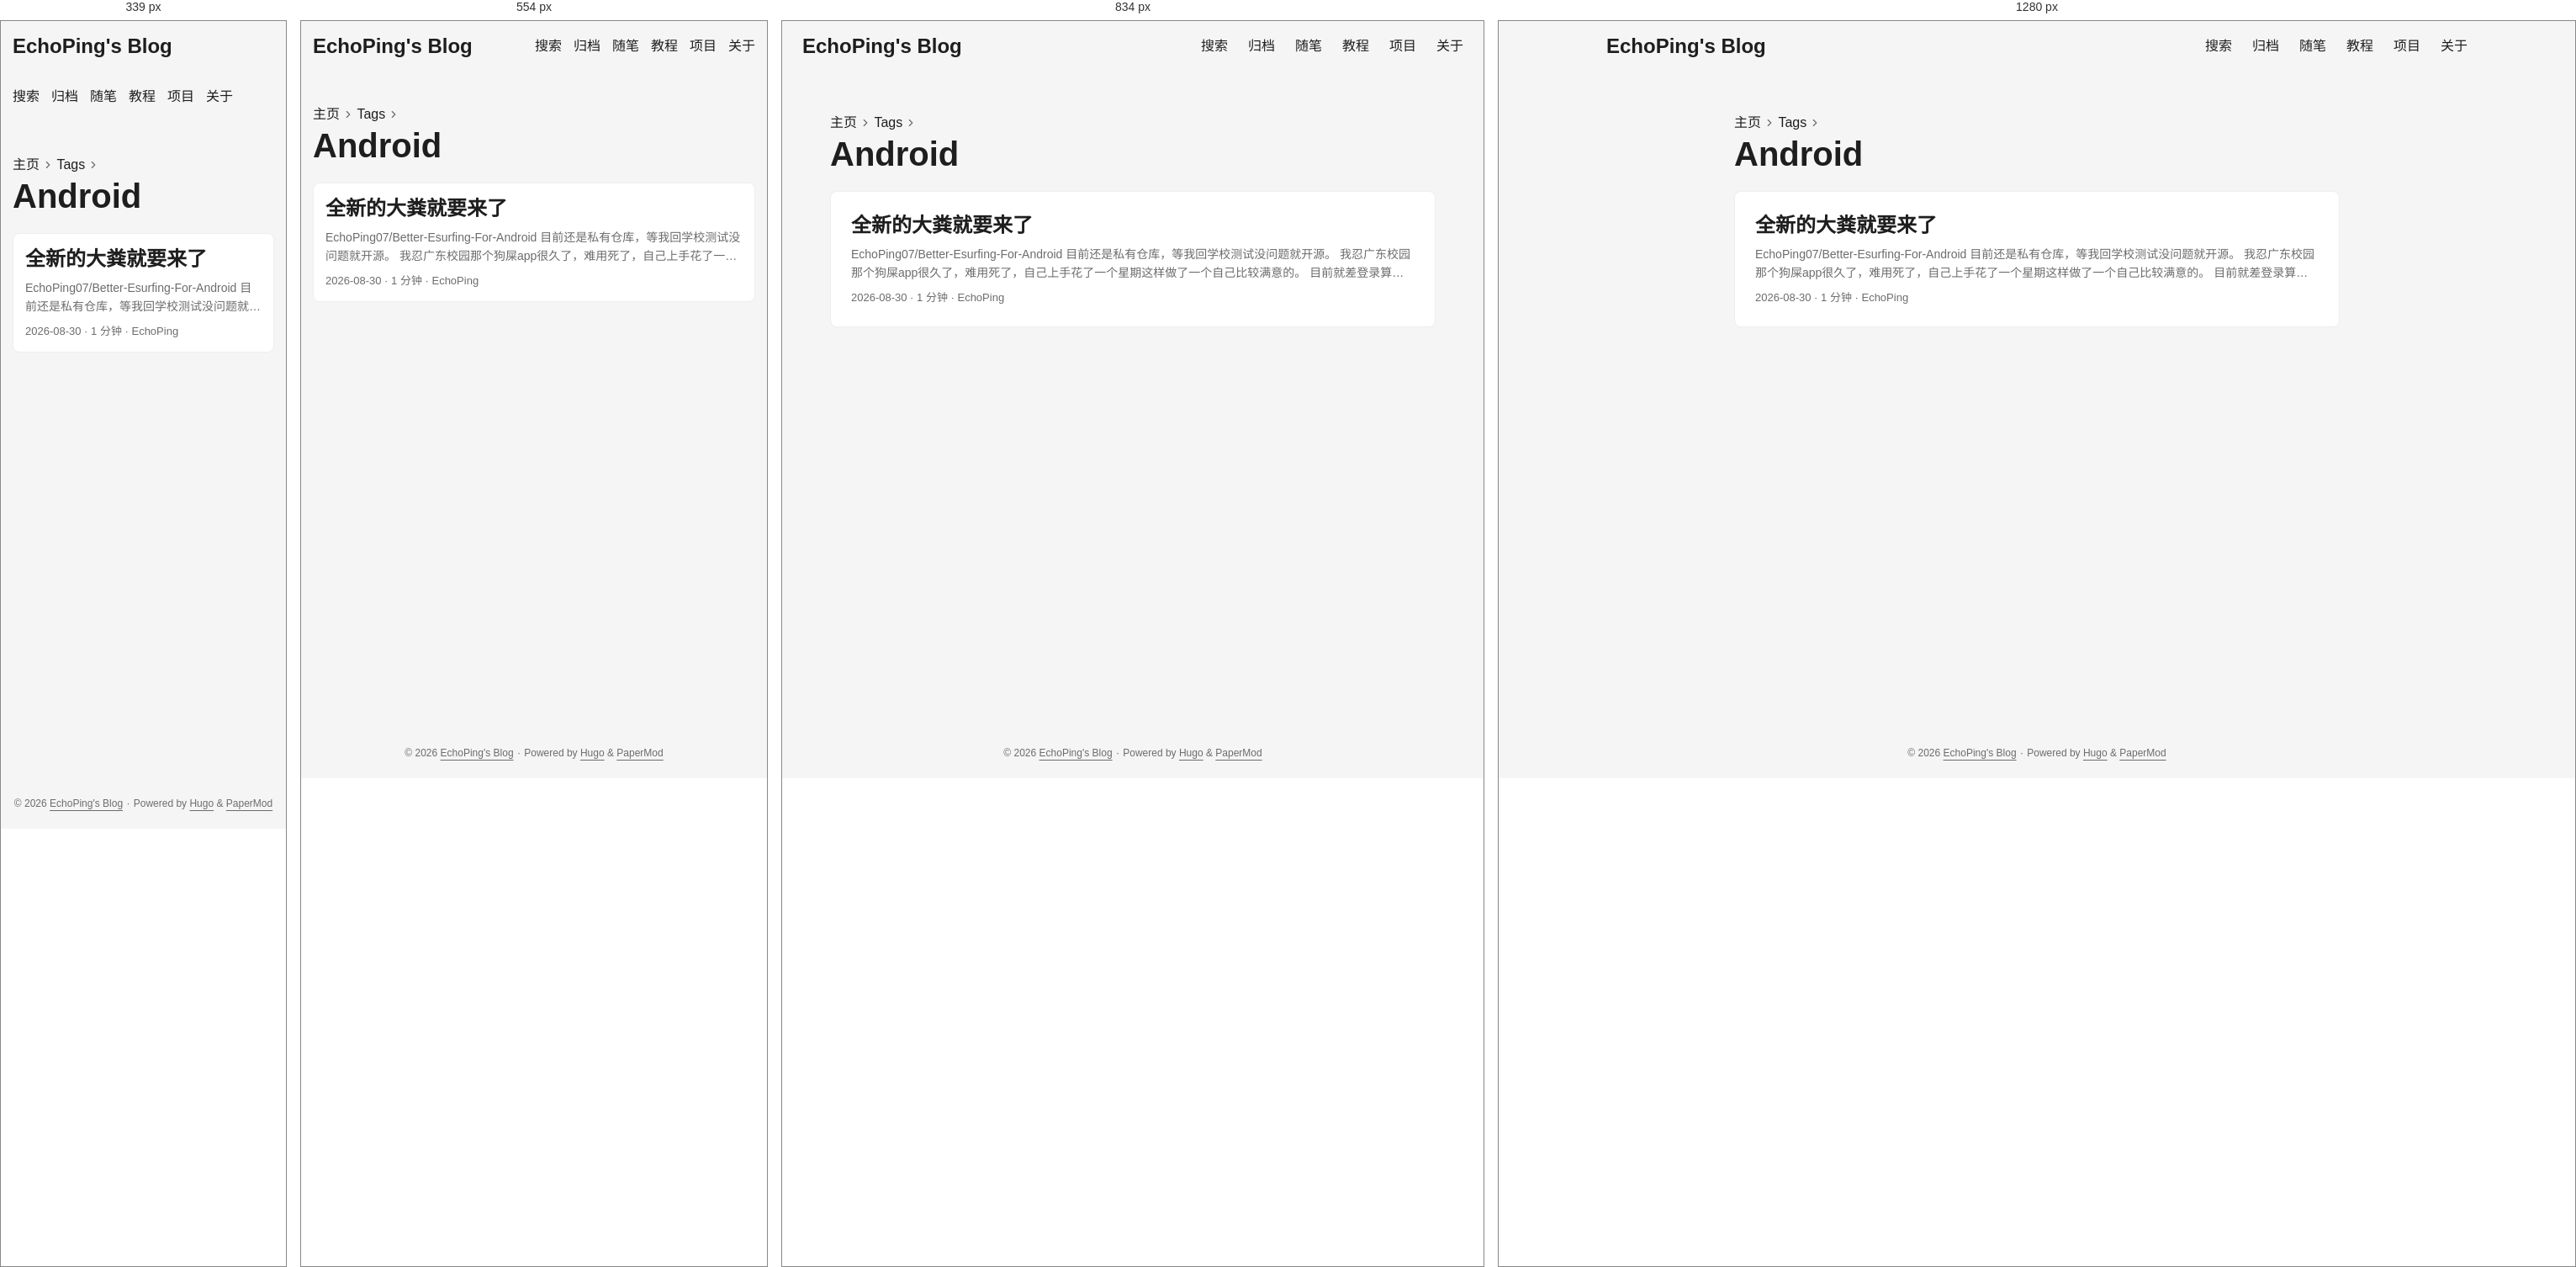
Rendered at 339 px, 554 px, 834 px and 1280 px, left to right.

<!-- file: index.html -->
<!doctype html><html lang=zh dir=auto data-theme=auto><head><meta charset=utf-8><meta http-equiv=X-UA-Compatible content="IE=edge"><meta name=viewport content="width=device-width,initial-scale=1,shrink-to-fit=no"><meta name=robots content="index, follow"><title>Android | EchoPing's Blog</title><meta name=keywords content><meta name=description content="一只呆傻的大学生"><meta name=author content="EchoPing"><link rel=canonical href=https://echoping07.github.io/tags/android/><link crossorigin=anonymous href=/assets/css/stylesheet.57eb353f575497404094554ac05fca63219408fd3f7df8190973c36fc32aec65.css integrity="sha256-V+s1P1dUl0BAlFVKwF/KYyGUCP0/ffgZCXPDb8Mq7GU=" rel="preload stylesheet" as=style><link rel=icon href=https://echoping07.github.io/img/hugo.svg><link rel=icon type=image/png sizes=16x16 href=https://echoping07.github.io/img/favicon-16x16.png><link rel=icon type=image/png sizes=32x32 href=https://echoping07.github.io/img/favicon-32x32.png><link rel=apple-touch-icon href=https://echoping07.github.io/img/apple-touch-icon.png><link rel=mask-icon href=https://echoping07.github.io/img/safari-pinned-tab.svg><meta name=theme-color content="#2e2e33"><meta name=msapplication-TileColor content="#2e2e33"><link rel=alternate type=application/rss+xml href=https://echoping07.github.io/tags/android/index.xml title=rss><link rel=alternate hreflang=zh href=https://echoping07.github.io/tags/android/><noscript><style>#theme-toggle,.top-link{display:none}</style><style>@media(prefers-color-scheme:dark){:root{--theme:rgb(29, 30, 32);--entry:rgb(46, 46, 51);--primary:rgb(218, 218, 219);--secondary:rgb(155, 156, 157);--tertiary:rgb(65, 66, 68);--content:rgb(196, 196, 197);--code-block-bg:rgb(46, 46, 51);--code-bg:rgb(55, 56, 62);--border:rgb(51, 51, 51);color-scheme:dark}.list{background:var(--theme)}.toc{background:var(--entry)}}</style></noscript><script>localStorage.getItem("pref-theme")==="dark"?document.querySelector("html").dataset.theme="dark":localStorage.getItem("pref-theme")==="light"?document.querySelector("html").dataset.theme="light":window.matchMedia("(prefers-color-scheme: dark)").matches?document.querySelector("html").dataset.theme="dark":document.querySelector("html").dataset.theme="light"</script><meta property="og:url" content="https://echoping07.github.io/tags/android/"><meta property="og:site_name" content="EchoPing's Blog"><meta property="og:title" content="Android"><meta property="og:description" content="一只呆傻的大学生"><meta property="og:locale" content="zh_cn"><meta property="og:type" content="website"><meta name=twitter:card content="summary"><meta name=twitter:title content="Android"><meta name=twitter:description content="一只呆傻的大学生"></head><body class=list id=top><header class=header><nav class=header-nav><div class=logo><a href=https://echoping07.github.io/ accesskey=h title="EchoPing's Blog (Alt + H)">EchoPing's Blog</a><div class=logo-switches><button id=theme-toggle class=theme-toggle accesskey=t title="(Alt + T)" aria-label="Toggle theme">
<svg class="moon" width="17" height="17" viewBox="0 0 24 24" fill="none" stroke="currentColor" stroke-width="2" stroke-linecap="round" stroke-linejoin="round"><path d="M21 12.79A9 9 0 1111.21 3 7 7 0 0021 12.79z"/></svg>
<svg class="sun" width="17" height="17" viewBox="0 0 24 24" fill="none" stroke="currentColor" stroke-width="2" stroke-linecap="round" stroke-linejoin="round"><circle cx="12" cy="12" r="5"/><line x1="12" y1="1" x2="12" y2="3"/><line x1="12" y1="21" x2="12" y2="23"/><line x1="4.22" y1="4.22" x2="5.64" y2="5.64"/><line x1="18.36" y1="18.36" x2="19.78" y2="19.78"/><line x1="1" y1="12" x2="3" y2="12"/><line x1="21" y1="12" x2="23" y2="12"/><line x1="4.22" y1="19.78" x2="5.64" y2="18.36"/><line x1="18.36" y1="5.64" x2="19.78" y2="4.22"/></svg></button></div></div><ul id=menu class=menu><li><a href=https://echoping07.github.io/search/ title=搜索><span>搜索</span></a></li><li><a href=https://echoping07.github.io/archives/ title=归档><span>归档</span></a></li><li><a href=https://echoping07.github.io/essays/ title=随笔><span>随笔</span></a></li><li><a href=https://echoping07.github.io/tutorials/ title=教程><span>教程</span></a></li><li><a href=https://echoping07.github.io/projects/ title=项目><span>项目</span></a></li><li><a href=https://echoping07.github.io/about/ title=关于><span>关于</span></a></li></ul></nav></header><main class=main><header class=page-header><nav class=breadcrumbs role=navigation aria-label=Breadcrumb><a href=/>主页</a>
<svg viewBox="0 0 24 24" fill="none" stroke="currentColor" stroke-width="2" stroke-linecap="round" stroke-linejoin="round" class="feather feather-chevron-right"><polyline points="9 18 15 12 9 6"/></svg>
<a href=/tags/>Tags</a>
<svg viewBox="0 0 24 24" fill="none" stroke="currentColor" stroke-width="2" stroke-linecap="round" stroke-linejoin="round" class="feather feather-chevron-right"><polyline points="9 18 15 12 9 6"/></svg></nav><h1>Android</h1></header><article class="post-entry tag-entry"><header class=entry-header><h2 class=entry-hint-parent>全新的大粪就要来了</h2></header><div class=entry-content><p>EchoPing07/Better-Esurfing-For-Android
目前还是私有仓库，等我回学校测试没问题就开源。
我忍广东校园那个狗屎app很久了，难用死了，自己上手花了一个星期这样做了一个自己比较满意的。
目前就差登录算法得回学校后才能测试，目前是和 EchoPing07/Esurfing-go-webui 认证算法一致，但是有几个人和我反馈似乎认证算法更新了，我得回去才能修…</p></div><footer class=entry-footer><span title='2026-08-30 00:00:00 +0000 UTC'>2026-08-30</span>&nbsp;·&nbsp;<span>1 分钟</span>&nbsp;·&nbsp;<span>EchoPing</span></footer><a class=entry-link aria-label="post link to 全新的大粪就要来了" href=https://echoping07.github.io/essays/2026-08-30/></a></article></main><footer class=footer><span>&copy; 2026 <a href=https://echoping07.github.io/>EchoPing's Blog</a></span> ·
<span>Powered by
<a href="https://gohugo.io/?utm_source=papermod" rel=noopener target=_blank>Hugo</a> &
<a href=https://github.com/adityatelange/hugo-PaperMod/ rel=noopener target=_blank>PaperMod</a></span></footer><a href=#top id=top-link class="top-link hidden" aria-label="go to top" title="Go to Top (Alt + G)" accesskey=g><svg viewBox="0 0 24 24" fill="none" stroke="currentColor" stroke-width="2" stroke-linecap="round" stroke-linejoin="round" class="feather feather-chevrons-up"><polyline points="17 11 12 6 7 11"/><polyline points="17 18 12 13 7 18"/></svg>
</a><script>let menu=document.getElementById("menu");if(menu){const e=localStorage.getItem("menu-scroll-position");e&&(menu.scrollLeft=parseInt(e,10)),menu.onscroll=function(){localStorage.setItem("menu-scroll-position",menu.scrollLeft)}}document.querySelectorAll('a[href^="#"]').forEach(e=>{e.addEventListener("click",function(e){e.preventDefault();var t=this.getAttribute("href").substr(1);window.matchMedia("(prefers-reduced-motion: reduce)").matches?document.querySelector(`[id='${decodeURIComponent(t)}']`).scrollIntoView():document.querySelector(`[id='${decodeURIComponent(t)}']`).scrollIntoView({behavior:"smooth"}),t==="top"?history.replaceState(null,null," "):history.pushState(null,null,`#${t}`)})})</script><script>var toplink=document.getElementById("top-link");window.onscroll=function(){const e=window.innerHeight;document.body.scrollTop>e||document.documentElement.scrollTop>e?toplink.classList.remove("hidden"):toplink.classList.add("hidden")}</script><script>document.getElementById("theme-toggle").addEventListener("click",()=>{const e=document.querySelector("html");e.dataset.theme==="dark"?(e.dataset.theme="light",localStorage.setItem("pref-theme","light")):(e.dataset.theme="dark",localStorage.setItem("pref-theme","dark"))})</script></body></html>

/* @media block from stylesheet.57eb353f575497404094554ac05fca63219408fd3f7df8190973c36fc32aec65.css */
@media screen and (max-width:768px){:root{--gap:14px}.profile img{transform:scale(.85)}.first-entry{min-height:260px}.archive-month{flex-direction:column}.archive-year{margin-top:20px}.footer{padding:calc((var(--footer-height) - var(--gap) - 10px)/2)var(--gap)}}

/* @media block from stylesheet.57eb353f575497404094554ac05fca63219408fd3f7df8190973c36fc32aec65.css */
@media screen and (max-width:900px){.list .top-link{transform:translateY(-5rem)}}

/* @media block from stylesheet.57eb353f575497404094554ac05fca63219408fd3f7df8190973c36fc32aec65.css */
@media screen and (max-width:340px){.share-buttons{justify-content:unset}}